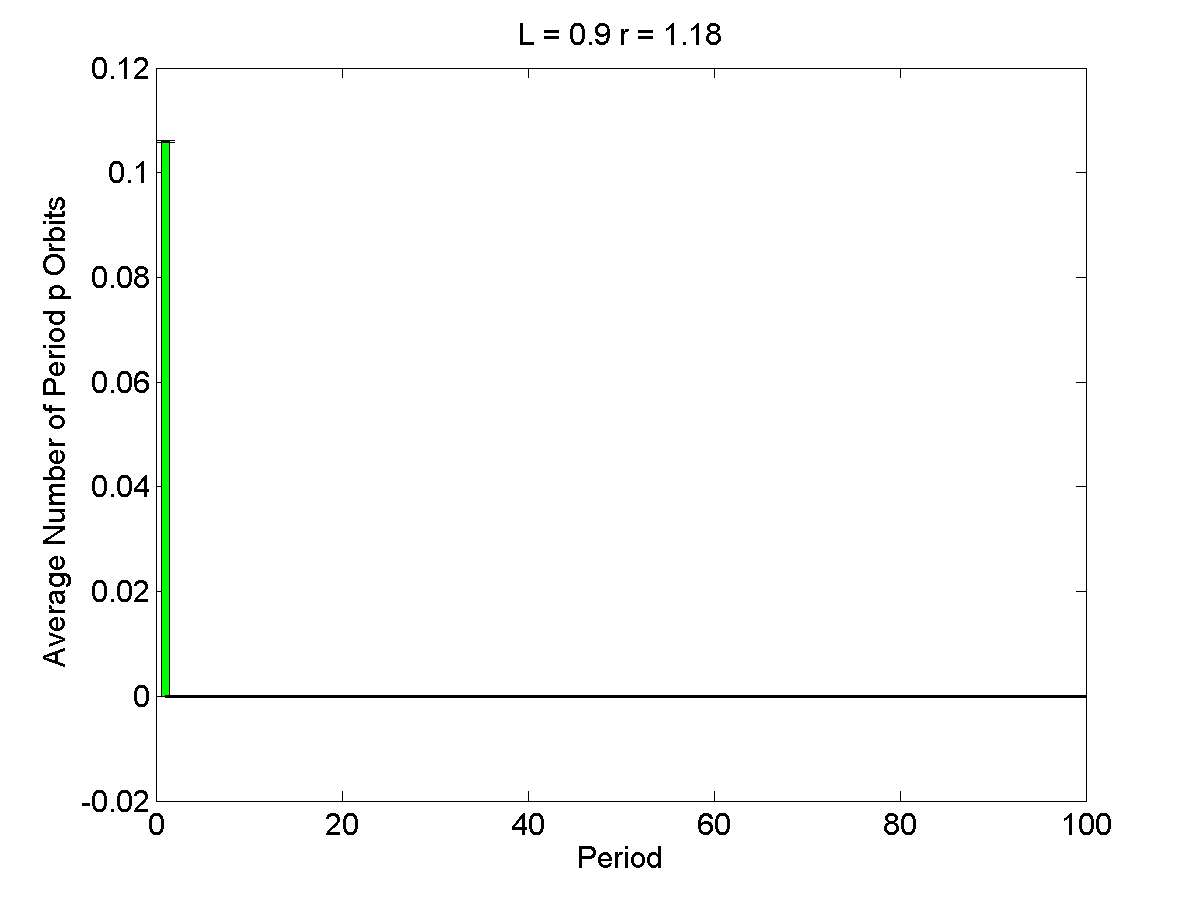

Values plotted in this chart, from the file beside it:
1, 0.106, 0.00014992
2, 0, 0.0001499
3, 0, 0.0001499
4, 0, 0.0001499
5, 0, 0.0001499
6, 0, 0.0001499
7, 0, 0.0001499
8, 0, 0.0001499
9, 0, 0.0001499
10, 0, 0.0001499
11, 0, 0.0001499
12, 0, 0.0001499
13, 0, 0.0001499
14, 0, 0.0001499
15, 0, 0.0001499
16, 0, 0.0001499
17, 0, 0.0001499
18, 0, 0.0001499
19, 0, 0.0001499
20, 0, 0.0001499
21, 0, 0.0001499
22, 0, 0.0001499
23, 0, 0.0001499
24, 0, 0.0001499
25, 0, 0.0001499
26, 0, 0.0001499
27, 0, 0.0001499
28, 0, 0.0001499
29, 0, 0.0001499
30, 0, 0.0001499
31, 0, 0.0001499
32, 0, 0.0001499
33, 0, 0.0001499
34, 0, 0.0001499
35, 0, 0.0001499
36, 0, 0.0001499
37, 0, 0.0001499
38, 0, 0.0001499
39, 0, 0.0001499
40, 0, 0.0001499
41, 0, 0.0001499
42, 0, 0.0001499
43, 0, 0.0001499
44, 0, 0.0001499
45, 0, 0.0001499
46, 0, 0.0001499
47, 0, 0.0001499
48, 0, 0.0001499
49, 0, 0.0001499
50, 0, 0.0001499
51, 0, 0.0001499
52, 0, 0.0001499
53, 0, 0.0001499
54, 0, 0.0001499
55, 0, 0.0001499
56, 0, 0.0001499
57, 0, 0.0001499
58, 0, 0.0001499
59, 0, 0.0001499
60, 0, 0.0001499
61, 0, 0.0001499
... 39 more rows
